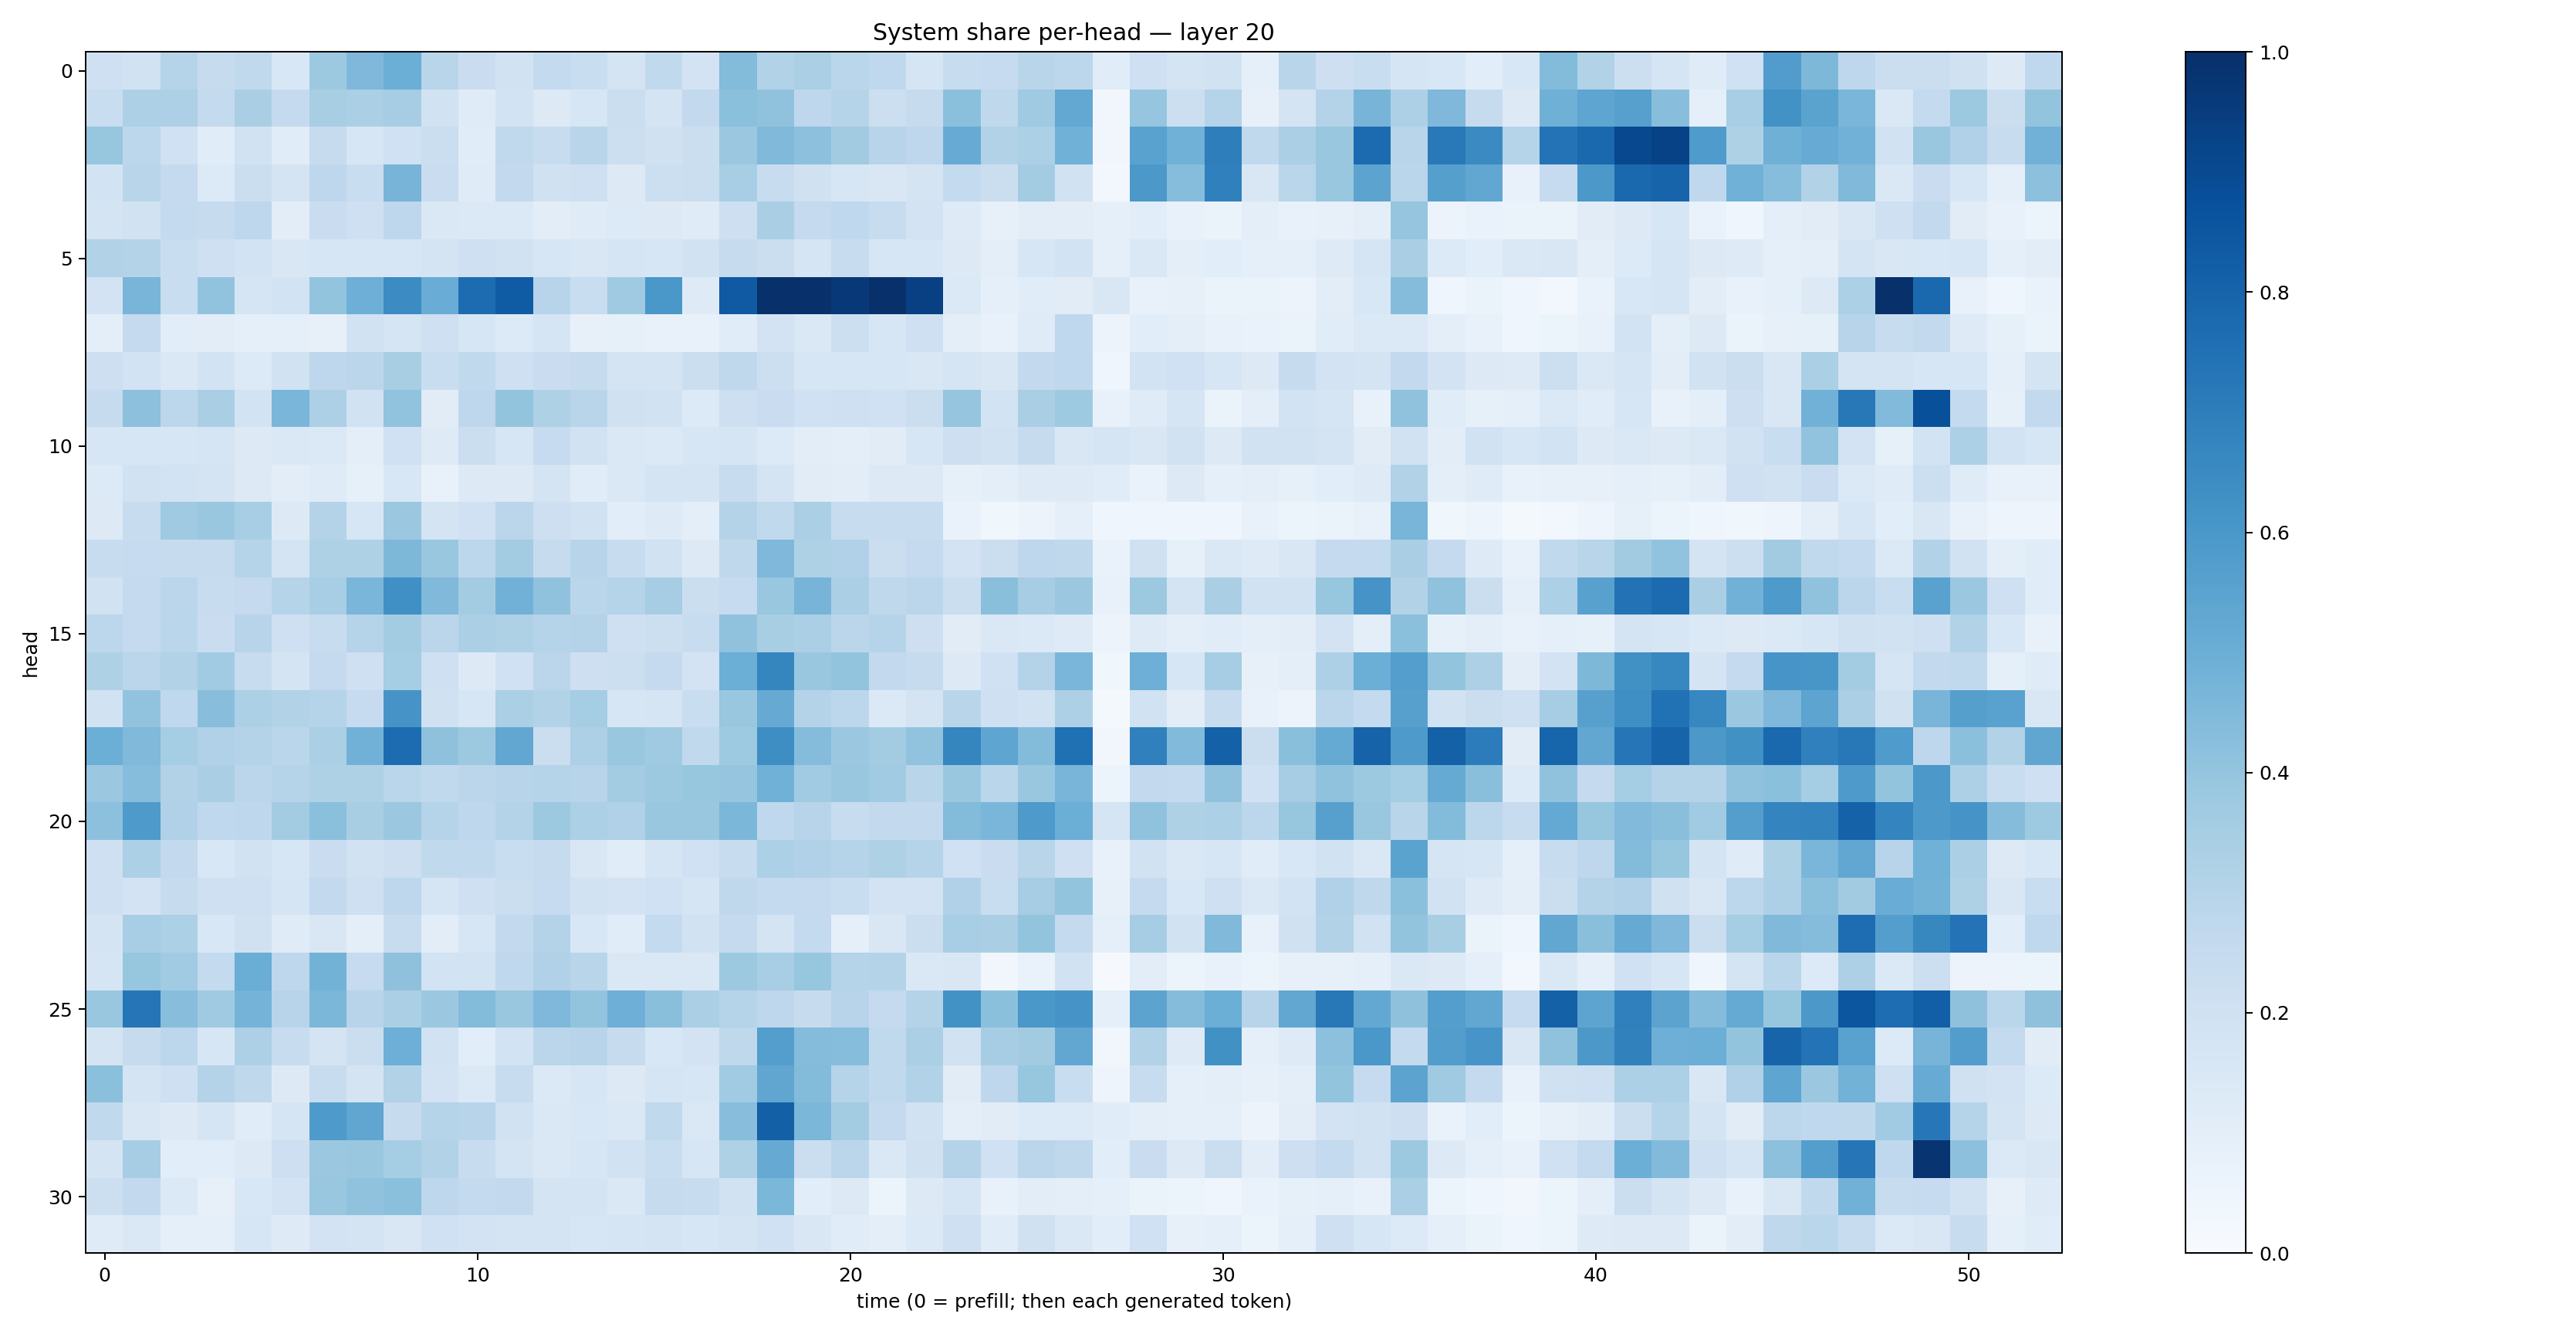

The file beside this chart, header and first rows:
0.20902342, 0.19375628, 0.30040458, 0.24456316, 0.26311472, 0.1527261, 0.3752609, 0.4494961, 0.49651003, 0.29183713, 0.2268959, 0.1952012, 0.25689748, 0.23133244, 0.17526244, 0.26363733, 0.18251611, 0.43888587, 0.31215838, 0.332455, 0.2860275, 0.26930025, 0.16821522, 0.24205568
0.2331, 0.3259, 0.3279, 0.2553, 0.3377, 0.2509, 0.3401, 0.3332, 0.3494, 0.1884, 0.1191, 0.1861, 0.1274, 0.1577, 0.2248, 0.1773, 0.2603, 0.4198, 0.407, 0.277, 0.2991, 0.2174, 0.2452, 0.4206
0.3919, 0.2779, 0.1992, 0.1154, 0.195, 0.1158, 0.2435, 0.1615, 0.2009, 0.2237, 0.1141, 0.2642, 0.2421, 0.292, 0.217, 0.1978, 0.2265, 0.3809, 0.4466, 0.4158, 0.3615, 0.2933, 0.2757, 0.5098
0.1853, 0.2904, 0.2506, 0.1366, 0.2263, 0.1789, 0.276, 0.2315, 0.471, 0.2297, 0.1209, 0.2611, 0.1983, 0.206, 0.1274, 0.2154, 0.222, 0.3465, 0.2394, 0.1967, 0.1578, 0.1494, 0.1773, 0.2561
0.1721, 0.1909, 0.2552, 0.2441, 0.275, 0.1052, 0.2302, 0.2034, 0.2773, 0.1463, 0.137, 0.1402, 0.1052, 0.1181, 0.1347, 0.1292, 0.1194, 0.2123, 0.3388, 0.2509, 0.2691, 0.2392, 0.182, 0.1215
0.313, 0.3085, 0.2339, 0.2095, 0.1862, 0.1488, 0.1576, 0.1604, 0.1566, 0.1795, 0.2055, 0.1921, 0.1582, 0.1522, 0.1717, 0.1574, 0.191, 0.2449, 0.2247, 0.1681, 0.2419, 0.157, 0.1637, 0.1312
0.1835, 0.4679, 0.2325, 0.4027, 0.1643, 0.1869, 0.3992, 0.4943, 0.645, 0.5055, 0.7667, 0.8287, 0.294, 0.231, 0.3678, 0.5997, 0.1215, 0.836, 0.9953, 0.9988, 0.9675, 0.9931, 0.9354, 0.1404
0.09792, 0.2504, 0.1078, 0.1039, 0.09024, 0.09043, 0.08159, 0.1911, 0.1682, 0.2092, 0.1569, 0.133, 0.1711, 0.07964, 0.08232, 0.07619, 0.07473, 0.1142, 0.1802, 0.1459, 0.2177, 0.1617, 0.2032, 0.09375
0.2139, 0.1861, 0.1467, 0.1837, 0.1331, 0.1886, 0.2753, 0.2817, 0.34, 0.2329, 0.2652, 0.2051, 0.2266, 0.2443, 0.174, 0.172, 0.2196, 0.2712, 0.2165, 0.1623, 0.1583, 0.1598, 0.1515, 0.1703
0.2446, 0.4157, 0.2784, 0.3368, 0.184, 0.4639, 0.3274, 0.194, 0.4052, 0.1096, 0.277, 0.3999, 0.3213, 0.2898, 0.1956, 0.1908, 0.1366, 0.2119, 0.2272, 0.2015, 0.2088, 0.2003, 0.2191, 0.3966
0.1586, 0.1578, 0.1601, 0.1714, 0.1262, 0.1443, 0.1386, 0.09803, 0.1997, 0.1234, 0.2199, 0.1628, 0.2466, 0.188, 0.1412, 0.1405, 0.1593, 0.1702, 0.1343, 0.1035, 0.09637, 0.1113, 0.1572, 0.2118
0.134, 0.1922, 0.1844, 0.1793, 0.1262, 0.102, 0.1178, 0.08302, 0.1525, 0.07565, 0.127, 0.1269, 0.1721, 0.1138, 0.1428, 0.1786, 0.1779, 0.2366, 0.1729, 0.1124, 0.1029, 0.1272, 0.1327, 0.08242
0.1282, 0.2383, 0.369, 0.3831, 0.3441, 0.1311, 0.3052, 0.1575, 0.3805, 0.1757, 0.2001, 0.2834, 0.2134, 0.1948, 0.1077, 0.1216, 0.1015, 0.3067, 0.2621, 0.3322, 0.2371, 0.2394, 0.2406, 0.06643
0.237, 0.2475, 0.2453, 0.2457, 0.2999, 0.1768, 0.3205, 0.3239, 0.4569, 0.3859, 0.2775, 0.3557, 0.2459, 0.2948, 0.2405, 0.189, 0.1311, 0.2726, 0.4524, 0.3209, 0.3176, 0.2231, 0.2521, 0.1818
0.1926, 0.2512, 0.2844, 0.235, 0.25, 0.3004, 0.3467, 0.4639, 0.6324, 0.4463, 0.356, 0.4829, 0.4087, 0.2871, 0.304, 0.3488, 0.2199, 0.2465, 0.3891, 0.4725, 0.3341, 0.2708, 0.285, 0.2252
0.2786, 0.2501, 0.2879, 0.2275, 0.2955, 0.2103, 0.2361, 0.3037, 0.3588, 0.2815, 0.3347, 0.3224, 0.304, 0.3053, 0.2058, 0.2154, 0.2416, 0.4091, 0.3405, 0.3359, 0.2819, 0.2996, 0.2135, 0.112
0.3211, 0.2837, 0.3129, 0.3655, 0.2382, 0.1729, 0.2512, 0.2106, 0.3531, 0.208, 0.1274, 0.1993, 0.2819, 0.2126, 0.2163, 0.2536, 0.1807, 0.4986, 0.6689, 0.3837, 0.4016, 0.2583, 0.2434, 0.1318
0.1938, 0.4047, 0.2678, 0.4286, 0.3296, 0.3132, 0.3029, 0.2469, 0.6129, 0.1971, 0.1637, 0.3339, 0.3087, 0.3523, 0.1639, 0.1677, 0.2313, 0.389, 0.5153, 0.305, 0.2794, 0.1387, 0.1786, 0.2895
0.4961, 0.4488, 0.3542, 0.3187, 0.307, 0.2861, 0.3348, 0.4806, 0.7668, 0.4138, 0.3761, 0.5278, 0.2237, 0.3252, 0.3887, 0.3673, 0.2646, 0.372, 0.6378, 0.4374, 0.3798, 0.3579, 0.4046, 0.6691
0.3825, 0.4306, 0.3124, 0.3391, 0.2851, 0.2998, 0.3232, 0.3233, 0.2883, 0.2625, 0.2848, 0.2947, 0.2994, 0.2938, 0.3561, 0.3752, 0.3939, 0.3974, 0.4857, 0.3634, 0.3896, 0.3663, 0.2927, 0.3865
0.4156, 0.5898, 0.3184, 0.2659, 0.2759, 0.3558, 0.42, 0.3421, 0.3816, 0.3008, 0.277, 0.3058, 0.3762, 0.3301, 0.3166, 0.3844, 0.3839, 0.4571, 0.2667, 0.2949, 0.2373, 0.2595, 0.2611, 0.4397
0.2077, 0.3311, 0.2609, 0.1535, 0.1894, 0.1613, 0.2302, 0.1905, 0.2148, 0.2631, 0.2633, 0.2321, 0.2453, 0.1512, 0.1146, 0.1707, 0.2006, 0.242, 0.3301, 0.3178, 0.2986, 0.3222, 0.297, 0.2028
0.2054, 0.1813, 0.2427, 0.2092, 0.2064, 0.1659, 0.2591, 0.2086, 0.2772, 0.171, 0.2089, 0.2232, 0.2466, 0.1902, 0.182, 0.2004, 0.1663, 0.2698, 0.2539, 0.2523, 0.233, 0.1806, 0.1813, 0.3175
0.1725, 0.3457, 0.33, 0.1541, 0.1971, 0.12, 0.1516, 0.09458, 0.2405, 0.1052, 0.1607, 0.2609, 0.3085, 0.1549, 0.1162, 0.2556, 0.191, 0.2534, 0.173, 0.2575, 0.08604, 0.1505, 0.2243, 0.3475
0.1674, 0.391, 0.3662, 0.2567, 0.5018, 0.2739, 0.4797, 0.2485, 0.4139, 0.1866, 0.1853, 0.2689, 0.318, 0.2918, 0.1474, 0.1441, 0.143, 0.3771, 0.3474, 0.3943, 0.3021, 0.306, 0.1441, 0.1486
0.3896, 0.7298, 0.4261, 0.3674, 0.4739, 0.293, 0.459, 0.2938, 0.335, 0.3793, 0.4414, 0.3852, 0.4523, 0.399, 0.4944, 0.4224, 0.3337, 0.3014, 0.2756, 0.2453, 0.2964, 0.2538, 0.305, 0.6215
0.1732, 0.2459, 0.2796, 0.1607, 0.3254, 0.2366, 0.1765, 0.2198, 0.4949, 0.193, 0.109, 0.1852, 0.2839, 0.2949, 0.243, 0.1537, 0.1815, 0.2713, 0.5677, 0.4366, 0.4331, 0.2643, 0.3334, 0.188
0.4194, 0.1723, 0.2056, 0.3073, 0.2698, 0.1283, 0.2403, 0.173, 0.314, 0.1835, 0.1369, 0.2418, 0.138, 0.1576, 0.1281, 0.1641, 0.1573, 0.3642, 0.5331, 0.4382, 0.3008, 0.265, 0.3153, 0.1099
0.2642, 0.1503, 0.1283, 0.1658, 0.1138, 0.1679, 0.5886, 0.5351, 0.243, 0.3012, 0.2951, 0.1943, 0.1414, 0.1555, 0.1429, 0.2649, 0.1481, 0.427, 0.8148, 0.4605, 0.3589, 0.2508, 0.192, 0.09875
0.1738, 0.3486, 0.1055, 0.1066, 0.1288, 0.2142, 0.3825, 0.3833, 0.3553, 0.3145, 0.2403, 0.1788, 0.1472, 0.1639, 0.1914, 0.2306, 0.1634, 0.3216, 0.5124, 0.2236, 0.2828, 0.1416, 0.1989, 0.3084
0.2172, 0.259, 0.1386, 0.07952, 0.1532, 0.1807, 0.3891, 0.4082, 0.419, 0.2737, 0.2541, 0.2588, 0.1738, 0.1735, 0.1474, 0.2455, 0.2368, 0.1916, 0.4596, 0.1093, 0.1314, 0.05329, 0.1291, 0.165
0.1178, 0.1445, 0.09086, 0.09198, 0.1581, 0.122, 0.1834, 0.1758, 0.1511, 0.202, 0.1828, 0.1752, 0.1735, 0.1595, 0.1697, 0.1731, 0.1626, 0.1726, 0.202, 0.1505, 0.1152, 0.1015, 0.1369, 0.2085
